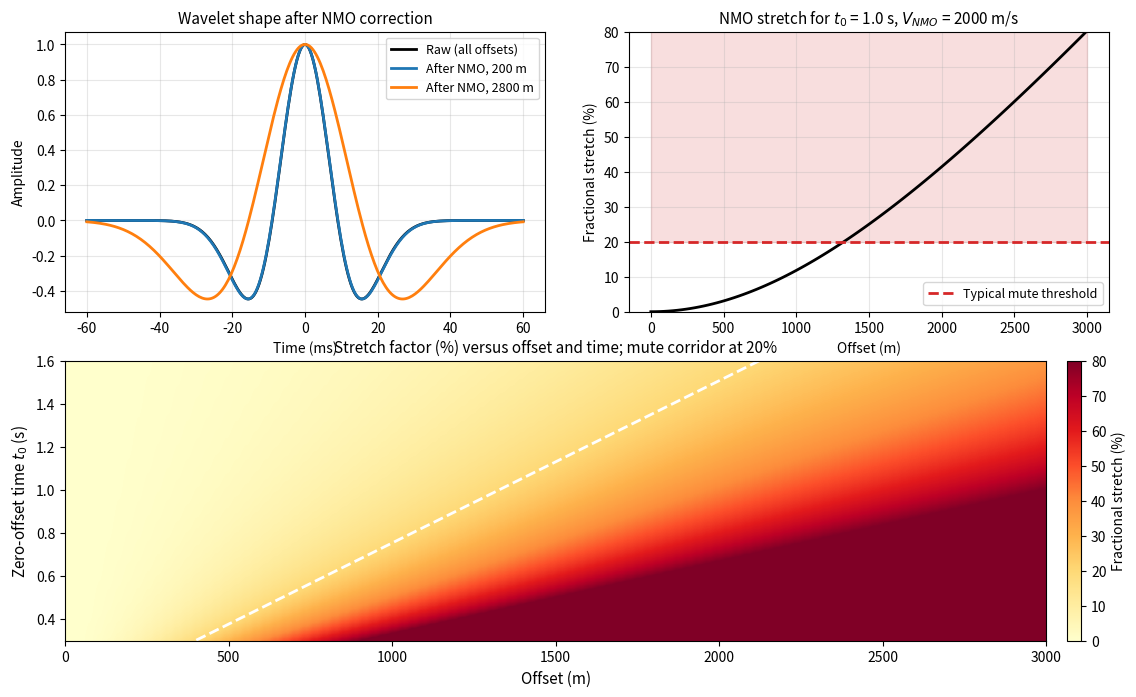

Here is the Python script that generated this plot: (Note: this script raises an exception after producing the figure.)
"""
NMO stretch and mute figure for Term 1 Lecture 03.

Shows how a constant-frequency wavelet is stretched at far offsets after NMO
correction, plots the stretch factor as a function of offset and time, and
indicates the typical mute zone used before stack.
"""

import numpy as np
import matplotlib.pyplot as plt

# ---------------------------------------------------------------------------
# Parameters
# ---------------------------------------------------------------------------
t0 = 1.0          # zero-offset time of the event (s)
vnmo = 2000.0     # m/s
f0 = 25.0         # dominant wavelet frequency (Hz)
offsets = np.linspace(0.0, 3000.0, 100)

# ---------------------------------------------------------------------------
# Stretch factor: dt_in / dt0 for a fixed output sample t0
# NMO correction maps input time t = sqrt(t0^2 + x^2/V^2) to output time t0.
# Therefore dt/dt0 = t0 / t.
# ---------------------------------------------------------------------------
t = np.sqrt(t0 ** 2 + (offsets / vnmo) ** 2)
stretch = t / t0                         # > 1
fractional_stretch = (t - t0) / t0 * 100  # percent

# Wavelet before and after NMO at two offsets
wavelet_t = np.linspace(-0.06, 0.06, 300)

def ricker(t, f):
    pi2f2 = (np.pi * f) ** 2
    return (1.0 - 2.0 * pi2f2 * t ** 2) * np.exp(-pi2f2 * t ** 2)

near_off = 200.0
far_off = 2800.0

# Raw wavelet is the same at both offsets (same source signature)
w_raw = ricker(wavelet_t, f0)

# After NMO the wavelet is stretched by the local stretch factor
near_stretch = np.sqrt(t0 ** 2 + (near_off / vnmo) ** 2) / t0
far_stretch = np.sqrt(t0 ** 2 + (far_off / vnmo) ** 2) / t0
w_near = ricker(wavelet_t / near_stretch, f0)
w_far = ricker(wavelet_t / far_stretch, f0)

# ---------------------------------------------------------------------------
# Build a 2-D stretch-factor map for (t0, x)
# ---------------------------------------------------------------------------
t0_grid = np.linspace(0.3, 1.6, 200)
X, T0 = np.meshgrid(offsets, t0_grid)
T = np.sqrt(T0 ** 2 + (X / vnmo) ** 2)
STRETCH_MAP = (T - T0) / T0 * 100.0

# ---------------------------------------------------------------------------
# Plot
# ---------------------------------------------------------------------------
fig = plt.figure(figsize=(12, 7))

# Wavelet comparison
ax_w = fig.add_axes([0.08, 0.55, 0.40, 0.40])
ax_w.plot(wavelet_t * 1000, w_raw, "k-", lw=2, label="Raw (all offsets)")
ax_w.plot(wavelet_t * 1000, w_near, "C0-", lw=2, label=f"After NMO, {near_off:.0f} m")
ax_w.plot(wavelet_t * 1000, w_far, "C1-", lw=2, label=f"After NMO, {far_off:.0f} m")
ax_w.set_xlabel("Time (ms)", fontsize=10)
ax_w.set_ylabel("Amplitude", fontsize=10)
ax_w.set_title("Wavelet shape after NMO correction", fontsize=11)
ax_w.legend(loc="upper right", fontsize=9)
ax_w.grid(True, alpha=0.3)

# Stretch factor line plot
ax_sf = fig.add_axes([0.55, 0.55, 0.40, 0.40])
ax_sf.plot(offsets, fractional_stretch, "k-", lw=2)
ax_sf.axhline(20.0, color="C3", linestyle="--", lw=2, label="Typical mute threshold")
ax_sf.fill_between(offsets, 20.0, 100.0, color="C3", alpha=0.15)
ax_sf.set_xlabel("Offset (m)", fontsize=10)
ax_sf.set_ylabel("Fractional stretch (%)", fontsize=10)
ax_sf.set_title(f"NMO stretch for $t_0$ = {t0:.1f} s, $V_{{NMO}}$ = {vnmo:.0f} m/s", fontsize=11)
ax_sf.legend(loc="lower right", fontsize=9)
ax_sf.grid(True, alpha=0.3)
ax_sf.set_ylim(0, 80)

# 2-D stretch map with mute corridor
ax_map = fig.add_axes([0.08, 0.08, 0.87, 0.40])
im = ax_map.imshow(STRETCH_MAP, aspect="auto", origin="lower",
                   extent=[offsets[0], offsets[-1], t0_grid[0], t0_grid[-1]],
                   cmap="YlOrRd", vmin=0, vmax=80)
ax_map.contour(X, T0, STRETCH_MAP, levels=[20.0], colors="white", linestyles="--", linewidths=2)
ax_map.set_xlabel("Offset (m)", fontsize=11)
ax_map.set_ylabel("Zero-offset time $t_0$ (s)", fontsize=11)
ax_map.set_title("Stretch factor (%) versus offset and time; mute corridor at 20%", fontsize=11)
cbar = plt.colorbar(im, ax=ax_map, fraction=0.04, pad=0.02)
cbar.set_label("Fractional stretch (%)", fontsize=10)

plt.savefig("figures/term01_lec03/term01_lec03_nmo_stretch_mute.png", dpi=200, bbox_inches="tight")
print("Saved figures/term01_lec03/term01_lec03_nmo_stretch_mute.png")
